Run: headless pygame with SDL's dummy video driver; simulated clock (each Clock.tick advances the game by its frame time, no real sleeping); random seed 0; keys injected as events and as key.get_pressed() state; mouse plan: one left click at the window centre at the start of phase 2, then a move to the lower-right quarter at the start of phase 3.
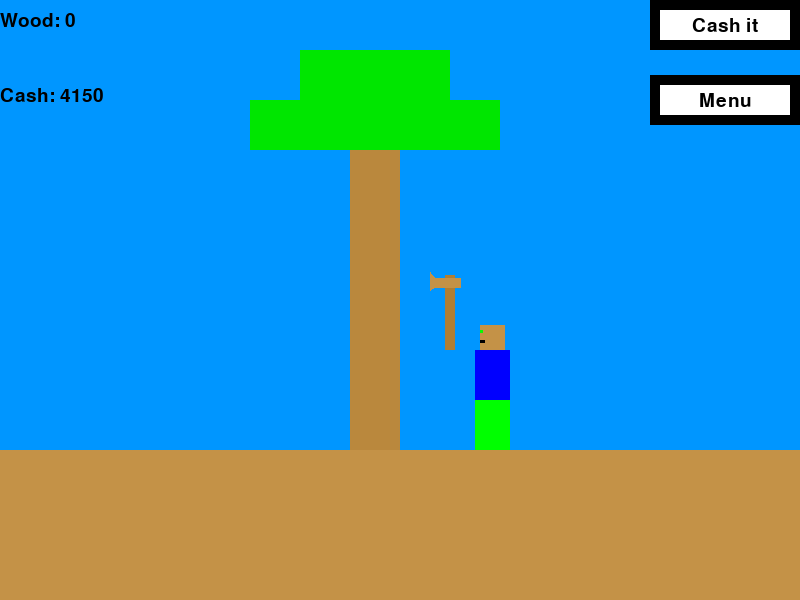
Frame 1 of 4 · flips 1–60 · no input
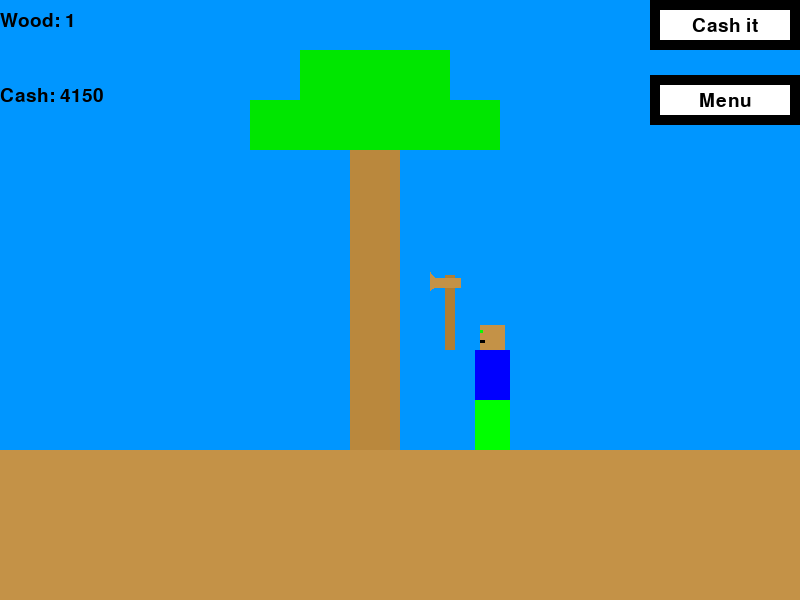
Frame 2 of 4 · flips 61–180 · clicked the window centre · tapped SPACE, RETURN · held RIGHT (→), D
Frame 3 of 4 · flips 181–300 · moved the mouse to the lower-right quarter · held DOWN (↓), S · screen unchanged from frame 2, image omitted
Frame 4 of 4 · flips 301–420 · held LEFT (←), A, UP (↑), W · screen unchanged from frame 3, image omitted

The pygame program that drew these frames:

import pygame

pygame.init()

# Set tab size
width = 800
height = 600
size = (width,height)
screen = pygame.display.set_mode(size)

# Set caption and icon
pygame.display.set_caption("Wood Tycoon")

# Variables
white = (255,255,255)
black = (0,0,0)
red = (255,0,0)
orange = (255,69,0)
black_brown = (125,75,0)
dark_brown = (186,136,61)
brown = (196,146,71)
pickaxe_brown = (176,126,51)
light_blue = (0,150,255)
blue = (0,0,255)
dark_green = (0,230,0)
purple = (200,0,255)
gold = (255,233,100)
grey = (230,230,230)
green = (0,255,0)
wait = 500
wood = 0
cash = 4150
menu = False
typeC = brown
menuP = False
menuI= False
mode1 = "Unequip"
mode2 = "Equip"
mode3 = "Equip"
mode4 = "Equip"
mode5 = "Equip"
mode6 = "Equip"
buy2 = False
buy3 = False
buy4 = False
buy5 = False
buy6 = False
mode21 = "Picked"
mode22 = "Pick"
mode23 = "Pick"
mode24 = "Picked"
mode25 = "Pick"
mode26 = "Pick"
buy22 = False
buy23 = False
buy25 = False
buy26 = False
worth = 1
TC = dark_brown
LC = dark_green
worth1 = 1
multipliyer = 1

def ground(h):
    global ground_level
    ground_level = h
    screen.fill(brown,(0,h,800,600))

def sky():
    global ground_level
    screen.fill(light_blue,(0,0,800,ground_level))

def tree(w,cT,cL):
    global ground_level
    tree_level = ground_level - 300
    top_tree = tree_level - 100
    tree_height = ground_level - 150
    screen.fill(cT,(w,150,50,tree_height))
    screen.fill(cL,(w - 100,100,250,50))
    screen.fill(cL,(w - 50,50,150,50))

def human(w):
    global ground_level
    global head_level
    global face_X
    head_level = ground_level - 125
    face_X = w
    screen.fill(brown,(w + 5,ground_level - 125,25,25))
    screen.fill(blue,(w,ground_level - 100,35,50))
    screen.fill(green,(w,ground_level - 50,35,50))
    screen.fill(green,(w + 5,head_level + 5,3,3))
    screen.fill(black,(w + 5,head_level + 15,5,3))

def background(x,wT,wH,cT,cL):
    ground(x)
    sky()
    tree(wT,cT,cL)
    human(wH)

def pickaxe(hit,colour):
    global ground_level
    global head_level
    global face_X
    startx = face_X - 30
    starty = head_level - 50
    hitx = startx - 75
    hity = head_level + 15
    if hit == True:
        screen.fill(pickaxe_brown,(hitx,hity,75,10))
        pygame.draw.polygon(screen,colour,((hitx+3,hity-15),(hitx+12,hity-15),(hitx+12,hity+10),(hitx+15,hity+15),(hitx-3,hity+15),(hitx+3,hity+10)))
    else:
        screen.fill(pickaxe_brown,(startx,starty,10,75))
        pygame.draw.polygon(screen,colour,((startx+15,starty+3),(startx+15,starty+12),(startx-10,starty+12),(startx-15,starty+15),(startx-15,starty-3),(startx-10,starty+3)))

def text(msg,colour,size,x,y,w,h,rect = True):
    font = pygame.font.SysFont("arial",size)
    text = font.render(msg,True,colour)
    if rect == True:
        textRect = text.get_rect()
        textRect.center = (x + (w // 2),y + (h // 2))
        screen.blit(text,textRect)
    else:
        screen.blit(text,(x,y))

def button(msg,x,y,w,h,size,AC,NAC,AT,NAT,action = None):
    global wood,cash,menu,menuP,menuI,typeC,worth,TC,LC,worth1,multipliyer
    global mode1,mode2,mode3,mode4,mode5,mode6
    global mode21,mode22,mode23,mode24,mode25,mode26
    global buy2,buy3,buy4,buy5,buy6
    global buy22,buy23,buy25,buy26
    mouse = pygame.mouse.get_pos()
    click = pygame.mouse.get_pressed()
    if x + w > mouse[0] > x and y + h > mouse[1] > y:
        pygame.draw.rect(screen,AC,(x,y,w,h))
        text(msg,AT,size,x,y,w,h)
        if click[0] == 1 and action != None:
            if action == "cash it":
                cash = cash + (wood*(worth1*multipliyer))
                wood = 0
            if action == "menu":
                menu = True
                menuP = True
                menuI = False
            if action == "menu close":
                menu = False
            if action == "menu pickaxe":
                menuP = True
                menuI = False
            if action == "menu island":
                menuP = False
                menuI = True
            if action == "equip1":
                mode1 = "Unequip"
                mode2 = "Equip"
                mode3 = "Equip"
                mode4 = "Equip"
                mode5 = "Equip"
                mode6 = "Equip"
                typeC = brown
                worth = 1
            if action == "equip2":
                mode1 = "Equip"
                mode2 = "Unequip"
                mode3 = "Equip"
                mode4 = "Equip"
                mode5 = "Equip"
                mode6 = "Equip"
                typeC = grey
                worth = 5
            if action == "equip3":
                mode1 = "Equip"
                mode2 = "Equip"
                mode3 = "Unequip"
                mode4 = "Equip"
                mode5 = "Equip"
                mode6 = "Equip"
                typeC = gold
                worth = 10
            if action == "equip4":
                mode1 = "Equip"
                mode2 = "Equip"
                mode3 = "Equip"
                mode4 = "Unequip"
                mode5 = "Equip"
                mode6 = "Equip"
                typeC = blue
                worth = 25
            if action == "equip5":
                mode1 = "Equip"
                mode2 = "Equip"
                mode3 = "Equip"
                mode4 = "Equip"
                mode5 = "Unequip"
                mode6 = "Equip"
                typeC = green
                worth = 50
            if action == "equip6":
                mode1 = "Equip"
                mode2 = "Equip"
                mode3 = "Equip"
                mode4 = "Equip"
                mode5 = "Equip"
                mode6 = "Unequip"
                typeC = purple
                worth = 100
            if action == "buy2":
                if cash >= 150:
                    cash = cash - 150
                    buy2 = True
            if action == "buy3":
                if cash >= 1000:
                    cash = cash - 1000
                    buy3 = True
            if action == "buy4":
                if cash >= 5000:
                    cash = cash - 5000
                    buy4 = True
            if action == "buy5":
                if cash >= 100000:
                    cash = cash - 100000
                    buy5 = True
            if action == "buy6":
                if cash >= 1000000:
                    cash = cash - 1000000
                    buy6 = True
            if action == "pick1":
                mode21 = "Picked"
                mode22 = "Pick"
                mode23 = "Pick"
                TC = dark_brown
                worth1 = 1
            if action == "pick2":
                mode21 = "Pick"
                mode22 = "Picked"
                mode23 = "Pick"
                TC = white
                worth1 = 5
            if action == "pick3":
                mode21 = "Pick"
                mode22 = "Pick"
                mode23 = "Picked"
                TC = black_brown
                worth1 = 10
            if action == "pick4":
                mode24 = "Picked"
                mode25 = "Pick"
                mode26 = "Pick"
                LC = dark_green
                multipliyer = 1
            if action == "pick5":
                mode24 = "Pick"
                mode25 = "Picked"
                mode26 = "Pick"
                LC = red
                multipliyer = 2
            if action == "pick6":
                mode24 = "Pick"
                mode25 = "Pick"
                mode26 = "Picked"
                LC = orange
                multipliyer = 4
            if action == "buy22":
                if cash >= 10000:
                    cash = cash - 10000
                    buy22 = True
            if action == "buy23":
                if cash >= 500000:
                    cash = cash - 500000
                    buy23 = True
            if action == "buy25":
                if cash >= 50000:
                    cash = cash - 50000
                    buy25 = True
            if action == "buy26":
                if cash >= 150000:
                    cash = cash - 150000
                    buy26 = True
    else:
        pygame.draw.rect(screen,NAC,(x,y,w,h))
        text(msg,NAT,size,x,y,w,h)
    pygame.draw.rect(screen,black,(x,y,10,h))
    pygame.draw.rect(screen,black,(x+w-10,y,10,h))
    pygame.draw.rect(screen,black,(x,y,w,10))
    pygame.draw.rect(screen,black,(x,y+h-10,w,10))

def pickaxe_showcase(x,y,colour):
    startx = x
    starty = y
    screen.fill(pickaxe_brown,(startx,starty,10,75))
    pygame.draw.polygon(screen,colour,((startx+15,starty+3),(startx+15,starty+12),(startx-10,starty+12),(startx-15,starty+15),(startx-15,starty-3),(startx-10,starty+3)))

def pickaxe_showcase_all(x,y,w,h,colour,amount,price):
    button("",x,y,w,h,28,white,white,black,black)
    pickaxe_showcase(x+95,y+30,colour)
    text(f"Wood can break: {amount}",black,15,x,y+105,w,30)
    text(f"Price: {price}",black,15,x,y+135,w,30)

def island_showcase(x,y,w,h,colour,colour2,amount,price,type1):
    button("",x,y,w,h,28,colour,colour,black,black)
    text(f"{type1} colour",colour2,15,x,y+80,w,30)
    text(f"Wood worth: {amount}",colour2,15,x,y+105,w,30)
    text(f"Price: {price}",colour2,15,x,y+135,w,30)

def menu_display():
    if menuP == True:
        screen.fill(blue,(25,40,750,550))
        pickaxe_showcase_all(60,110,200,180,brown,1,"Free")
        pickaxe_showcase_all(300,110,200,180,grey,5,150)
        pickaxe_showcase_all(540,110,200,180,gold,10,"1,000")
        pickaxe_showcase_all(60,350,200,180,blue,25,"5,000")
        pickaxe_showcase_all(300,350,200,180,green,50,"100,000")
        pickaxe_showcase_all(540,350,200,180,purple,100,"1,000,000")
        if mode1 == "Equip":
            button(f"{mode1}",60,280,200,40,15,white,white,black,black,action = "equip1")
        else:
            button(f"{mode1}",60,280,200,40,15,green,green,white,white,action = "equip1")
        if buy2 == True:
            if mode2 == "Equip":
                button(f"{mode2}",300,280,200,40,15,white,white,black,black,action = "equip2")
            else:
                button(f"{mode2}",300,280,200,40,15,green,green,white,white,action = "equip2")
        else:
            button("Buy",300,280,200,40,15,red,red,white,white,action = "buy2")
        if buy3 == True:
            if mode3 == "Equip":
                button(f"{mode3}",540,280,200,40,15,white,white,black,black,action = "equip3")
            else:
                button(f"{mode3}",540,280,200,40,15,green,green,white,white,action = "equip3")
        else:
            button("Buy",540,280,200,40,15,red,red,white,white,action = "buy3")
        if buy4 == True:
            if mode4 == "Equip":
                button(f"{mode4}",60,520,200,40,15,white,white,black,black,action = "equip4")
            else:
                button(f"{mode4}",60,520,200,40,15,green,green,white,white,action = "equip4")
        else:
            button("Buy",60,520,200,40,15,red,red,white,white,action = "buy4")
        if buy5 == True:
            if mode5 == "Equip":
                button(f"{mode5}",300,520,200,40,15,white,white,black,black,action = "equip5")
            else:
                button(f"{mode5}",300,520,200,40,15,green,green,white,white,action = "equip5")
        else:
            button("Buy",300,520,200,40,15,red,red,white,white,action = "buy5")
        if buy6 == True:
            if mode6 == "Equip":
                button(f"{mode6}",540,520,200,40,15,white,white,black,black,action = "equip6")
            else:
                button(f"{mode6}",540,520,200,40,15,green,green,white,white,action = "equip6")
        else:
            button("Buy",540,520,200,40,15,red,red,white,white,action = "buy6")
    elif menuI == True:
        screen.fill(red,(25,40,750,550))
        island_showcase(60,110,200,180,dark_brown,white,1,"Free","Tree")
        island_showcase(300,110,200,180,white,black,5,"10,000","Tree")
        island_showcase(540,110,200,180,black_brown,white,10,"500,000","Tree")
        island_showcase(60,350,200,180,dark_green,white,"x1","Free","Leaf")
        island_showcase(300,350,200,180,red,white,"x2","50,000","Leaf")
        island_showcase(540,350,200,180,orange,white,"x4","150,000","Leaf")
        if mode21 == "Pick":
            button(f"{mode21}",60,280,200,40,15,white,white,black,black,action = "pick1")
        else:
            button(f"{mode21}",60,280,200,40,15,green,green,white,white,action = "pick1")
        if buy22 == True:
            if mode22 == "Pick":
                button(f"{mode22}",300,280,200,40,15,white,white,black,black,action = "pick2")
            else:
                button(f"{mode22}",300,280,200,40,15,green,green,white,white,action = "pick2")
        else:
            button("Buy",300,280,200,40,15,red,red,white,white,action = "buy22")
        if buy23 == True:
            if mode23 == "Pick":
                button(f"{mode23}",540,280,200,40,15,white,white,black,black,action = "pick3")
            else:
                button(f"{mode23}",540,280,200,40,15,green,green,white,white,action = "pick3")
        else:
            button("Buy",540,280,200,40,15,red,red,white,white,action = "buy23")
        
        if mode24 == "Pick":
            button(f"{mode24}",60,520,200,40,15,white,white,black,black,action = "pick4")
        else:
            button(f"{mode24}",60,520,200,40,15,green,green,white,white,action = "pick4")
        if buy25 == True:
            if mode25 == "Pick":
                button(f"{mode25}",300,520,200,40,15,white,white,black,black,action = "pick5")
            else:
                button(f"{mode25}",300,520,200,40,15,green,green,white,white,action = "pick5")
        else:
            button("Buy",300,520,200,40,15,red,red,white,white,action = "buy25")
        if buy26 == True:
            if mode26 == "Pick":
                button(f"{mode26}",540,520,200,40,15,white,white,black,black,action = "pick6")
            else:
                button(f"{mode26}",540,520,200,40,15,green,green,white,white,action = "pick6")
        else:
            button("Buy",540,520,200,40,15,red,red,white,white,action = "buy26")
    button("Pickaxe",25,40,150,50,28,red,white,white,black,action = "menu pickaxe")
    button("Island",200,40,150,50,28,red,white,white,black,action = "menu island")
    button("X",700,40,75,50,28,red,white,white,black,action = "menu close")
    text(f"Cash: {cash}",white,28,365,50,150,50,rect = False)
    pygame.draw.rect(screen,black,(25,40,10,550))
    pygame.draw.rect(screen,black,(25+750-10,40,10,550))
    pygame.draw.rect(screen,black,(25,40,750,10))
    pygame.draw.rect(screen,black,(25,40+550-10,750,10))

# Main_loop
while True:
    mouse = pygame.mouse.get_pos()
    screen.fill(white)
    background(450,350,475,TC,LC)
    if wait >= 75:
        pickaxe(False,typeC)
    else:
        pickaxe(True,typeC)
    for event in pygame.event.get():
        if event.type == pygame.QUIT:
            pygame.quit()
            exit()
        if 650 + 150 > mouse[0] > 650 and 0 + 50 > mouse[1] > 0:
            pass
        else:
            if 650 + 150 > mouse[0] > 650 and 75 + 50 > mouse[1] > 75:
                pass
            else:
                if menu == False:
                    if wait >= 75:
                        if event.type == pygame.MOUSEBUTTONDOWN:
                            wait = 0
                            wood = wood + (1*worth)
    wait = wait + 1
    if menu == False:
        button("Cash it",650,0,150,50,28,white,white,black,black,action = "cash it")
        button("Menu",650,75,150,50,28,white,white,black,black,action = "menu")
    else:
        button("Cash it",650,0,150,50,28,white,white,black,black)
        button("Menu",650,75,150,50,28,white,white,black,black)
    text(f"Wood: {wood}",black,28,0,11,150,50,rect = False)
    text(f"Cash: {cash}",black,28,0,86,150,50,rect = False)
    if menu == True:
        menu_display()
    pygame.display.update()
